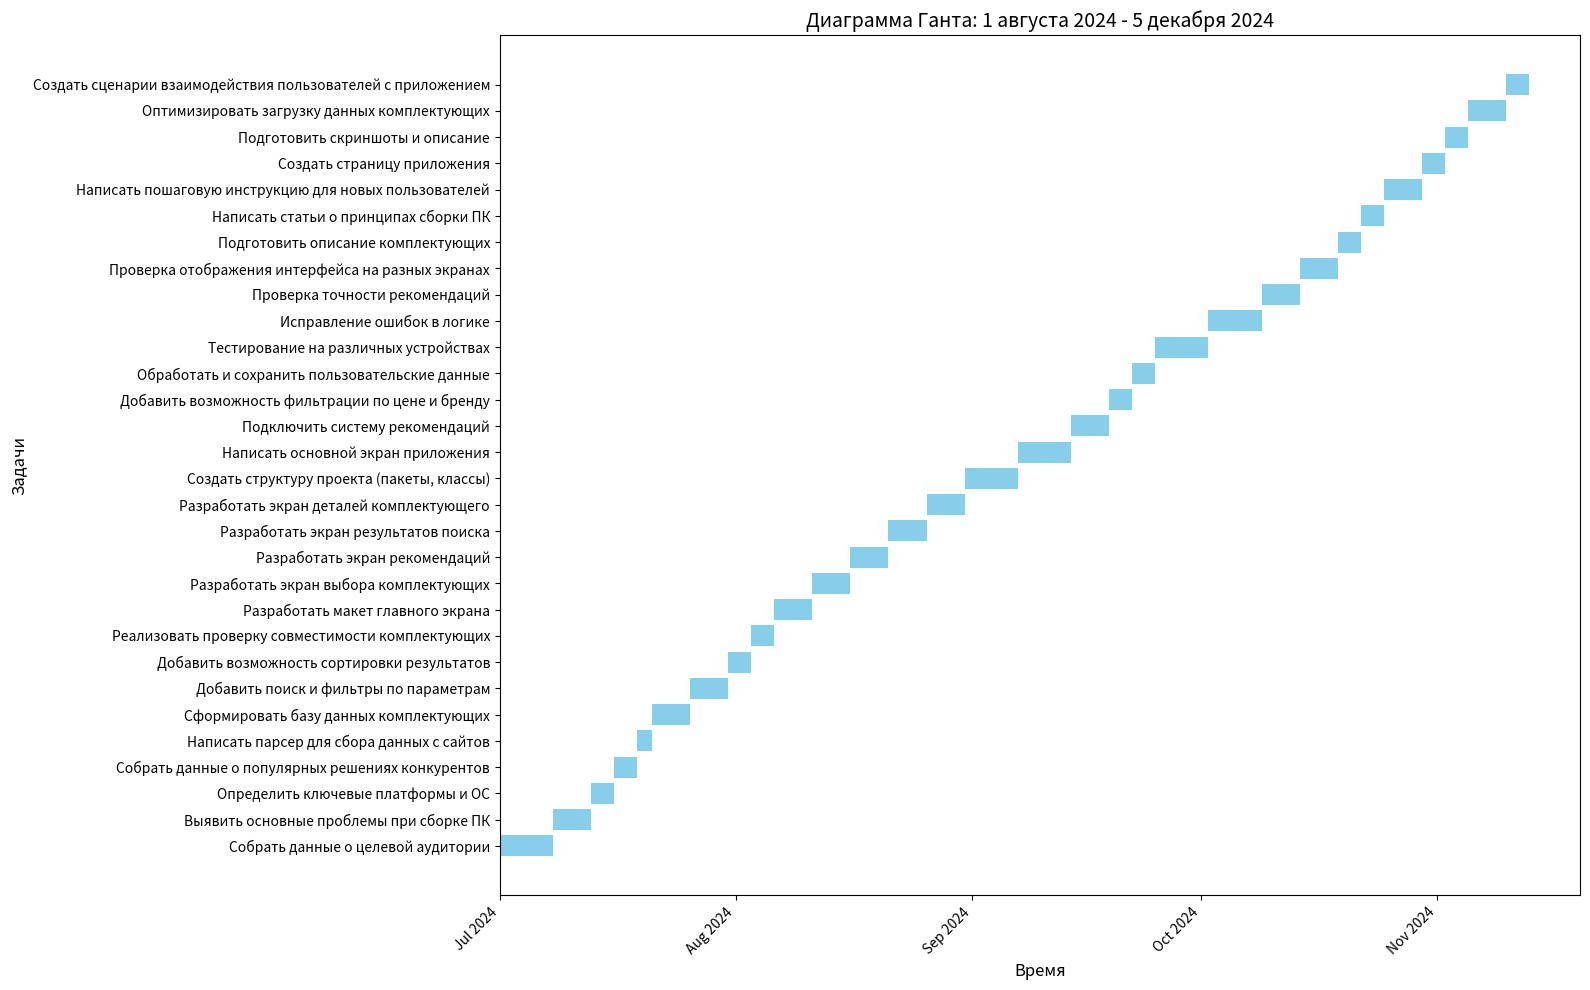

Recreate this plot in Python.
import matplotlib.pyplot as plt
import matplotlib.dates as mdates
from datetime import datetime, timedelta

# Определяем данные
tasks = [
    "Собрать данные о целевой аудитории", "Выявить основные проблемы при сборке ПК",
    "Определить ключевые платформы и ОС", "Собрать данные о популярных решениях конкурентов",
    "Написать парсер для сбора данных с сайтов", "Сформировать базу данных комплектующих",
    "Добавить поиск и фильтры по параметрам", "Добавить возможность сортировки результатов",
    "Реализовать проверку совместимости комплектующих", "Разработать макет главного экрана",
    "Разработать экран выбора комплектующих", "Разработать экран рекомендаций",
    "Разработать экран результатов поиска", "Разработать экран деталей комплектующего",
    "Создать структуру проекта (пакеты, классы)", "Написать основной экран приложения",
    "Подключить систему рекомендаций", "Добавить возможность фильтрации по цене и бренду",
    "Обработать и сохранить пользовательские данные", "Тестирование на различных устройствах",
    "Исправление ошибок в логике", "Проверка точности рекомендаций", 
    "Проверка отображения интерфейса на разных экранах", "Подготовить описание комплектующих",
    "Написать статьи о принципах сборки ПК", "Написать пошаговую инструкцию для новых пользователей",
    "Создать страницу приложения", "Подготовить скриншоты и описание", 
    "Оптимизировать загрузку данных комплектующих", "Создать сценарии взаимодействия пользователей с приложением"
]

durations_hours = [
    12, 8, 4, 4, 2, 8, 8, 4, 4, 8, 8, 8, 8, 8, 12, 12, 8, 4, 4, 12, 12, 8, 8, 4, 4, 8, 4, 4, 8, 4
]

# Расчёт дат начала и конца задач
start_date = datetime(2024, 7, 1)
end_date = datetime(2024, 12, 5)
hours_per_day = 1.9

start_dates = []
end_dates = []

current_date = start_date
for hours in durations_hours:
    start_dates.append(current_date)
    days = hours // hours_per_day + (1 if hours % hours_per_day != 0 else 0)
    current_date += timedelta(days=days)
    end_dates.append(current_date)

fig, ax = plt.subplots(figsize=(16, 10))
y_positions = range(len(tasks))

for i, (task, start, end) in enumerate(zip(tasks, start_dates, end_dates)):
    ax.barh(i, (end - start).days, left=start, height=0.8, align='center', color="skyblue")

ax.set_yticks(y_positions)
ax.set_yticklabels(tasks, fontsize=10)
ax.xaxis.set_major_locator(mdates.MonthLocator())
ax.xaxis.set_major_formatter(mdates.DateFormatter("%b %Y"))
plt.xticks(rotation=45, ha='right', fontsize=10)

plt.xlabel("Время", fontsize=12)
plt.ylabel("Задачи", fontsize=12)
plt.title("Диаграмма Ганта: 1 августа 2024 - 5 декабря 2024", fontsize=14)
plt.tight_layout()

gantt_chart_path = "gantt_chart_august_to_december_2024.png"
plt.savefig(gantt_chart_path)
plt.show()

print(f"Диаграмма Ганта сохранена в файл: {gantt_chart_path}")
